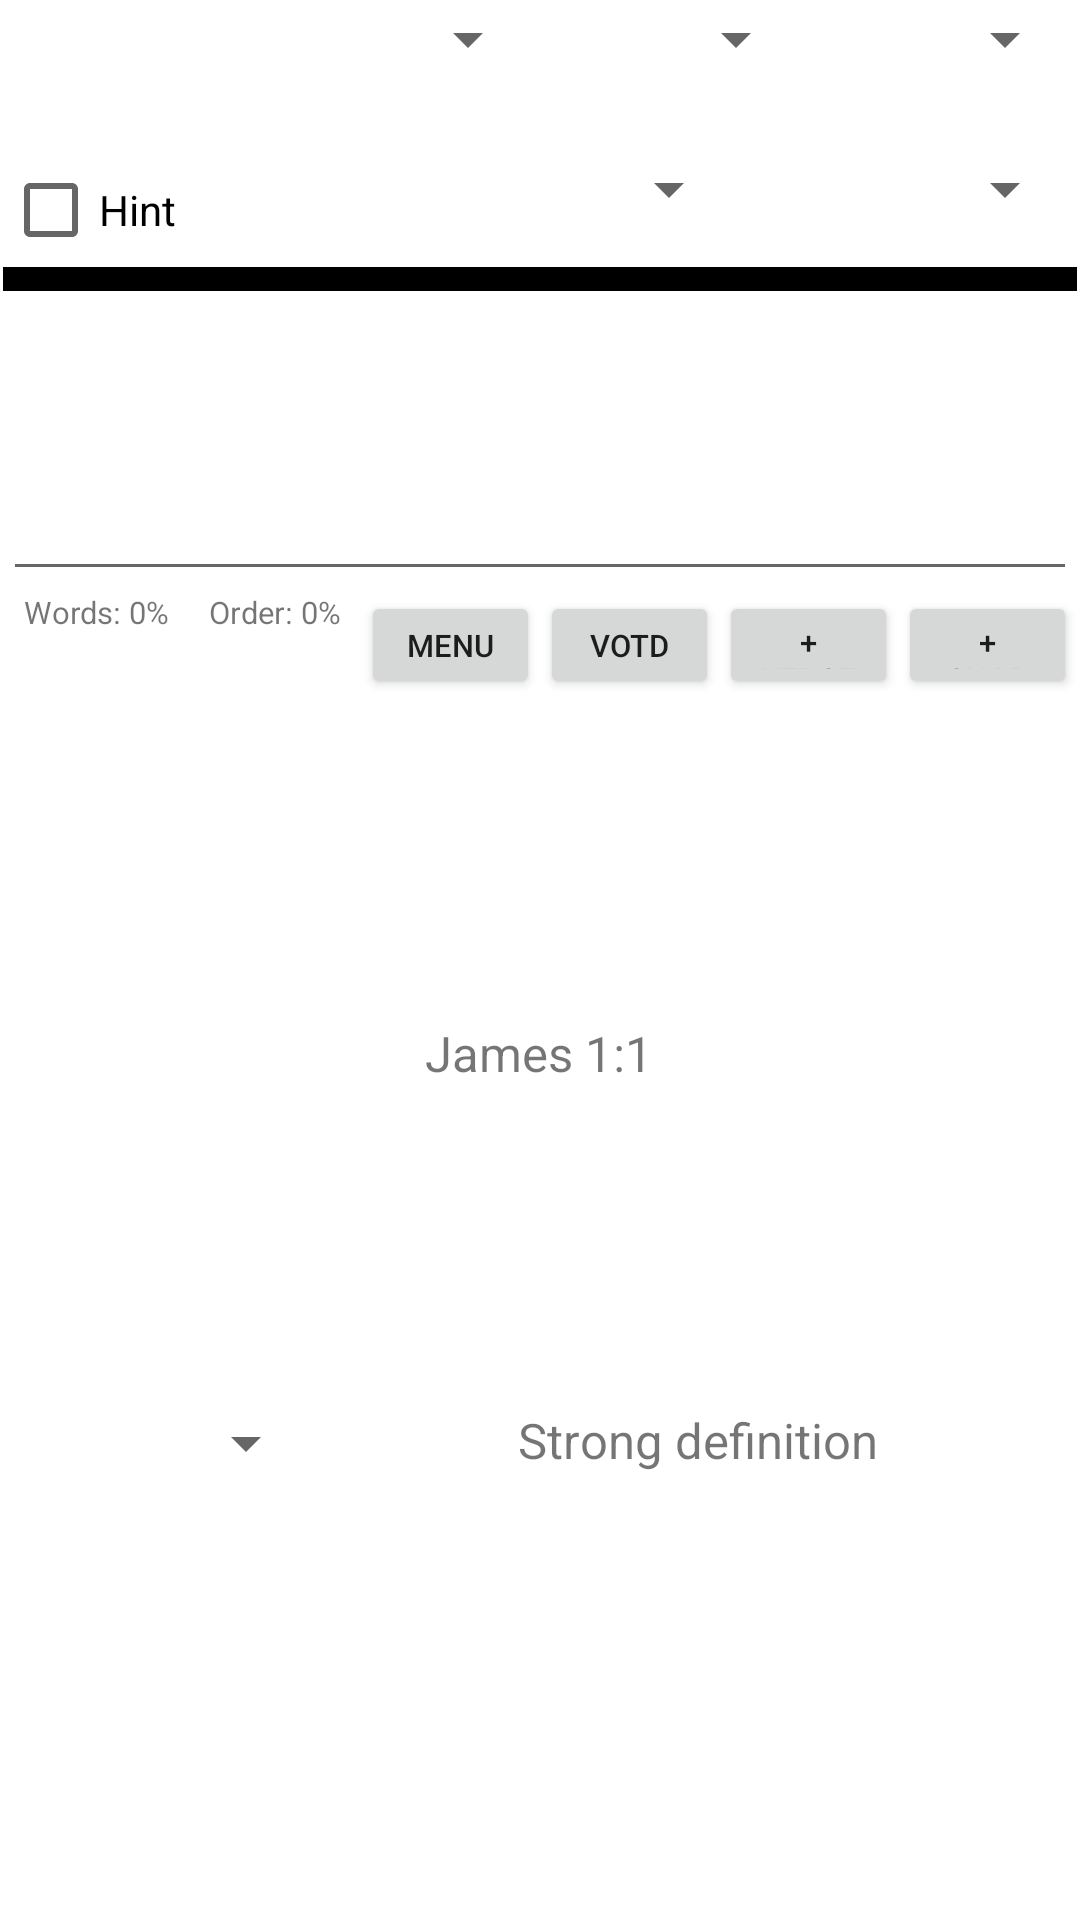

Produce the Android XML layout that renders to this screen, including the resource entries it uses.
<!-- AndroidManifest.xml: application theme Theme.NTSoulRecall -->
<!-- res/layout/main.xml -->
<?xml version="1.0" encoding="utf-8"?>
<LinearLayout xmlns:android="http://schemas.android.com/apk/res/android"
    android:id="@+id/ll00"
    android:orientation="vertical"
    android:padding="1dip"
    android:layout_width="fill_parent"
    android:layout_height="wrap_content">

    <LinearLayout
        android:id="@+id/ll01"
        android:layout_width="fill_parent"
        android:layout_height="50dip"
        android:weightSum="4"
        android:orientation="horizontal" >

        <Spinner
            android:id="@+id/sBook"
            android:layout_width="0dp"
            android:layout_height="wrap_content"
            android:layout_weight="2"
            android:prompt="@string/book_prompt" />

        <Spinner
            android:id="@+id/sChapter"
            android:layout_width="0dp"
            android:layout_height="wrap_content"
            android:layout_weight="1"
            android:prompt="@string/chapter_prompt" />

        <Spinner
            android:id="@+id/sVerse"
            android:layout_width="0dp"
            android:layout_height="wrap_content"
            android:layout_weight="1"
            android:prompt="@string/verse_prompt" />

    </LinearLayout>
    <LinearLayout
      android:id="@+id/ll02"
      android:orientation="horizontal"
      android:layout_width="fill_parent"
      android:layout_height="38dip">
        <CheckBox android:id="@+id/chPreview"
        android:layout_width="0dp"
        android:layout_height="wrap_content"
        android:layout_weight="80"
        android:text="@string/preview_text"
        />
        <Spinner
            android:id="@+id/sAuto"
            android:layout_width="0dp"
            android:layout_height="wrap_content"
            android:layout_weight="140"
            android:prompt="@string/auto_prompt"
        />
        <Spinner
            android:id="@+id/sVersion"
            android:layout_width="0dp"
            android:layout_height="wrap_content"
            android:layout_weight="100"
            android:prompt="@string/version_prompt"
        />
    </LinearLayout>
    <TextView
      android:id="@+id/tvBlank01"
      android:text=""
      android:gravity="center_horizontal"
      android:background="#000000"
      android:layout_width="fill_parent"
      android:layout_height="8dip"/>
    <LinearLayout
          android:id="@+id/editLayout"
          android:orientation="horizontal"
          android:layout_width="fill_parent"
          android:layout_height="100dip">
            <EditText
                android:id="@+id/editText"
                android:textSize="8pt"
                android:layout_width="fill_parent"
                android:layout_height="fill_parent"/>
    </LinearLayout>

    <LinearLayout
          android:id="@+id/ll03"
          android:orientation="horizontal"
          android:layout_width="fill_parent"
          android:layout_height="36dip">
        <TextView
            android:id="@+id/scoreOutput"
            android:text="Words: 0%     Order: 0%"
            android:textSize="5pt"
            android:gravity="center_horizontal"
            android:layout_width="0dp"
            android:layout_height="fill_parent"
            android:layout_weight="160"/>
        <Button android:id="@+id/btnMenu" android:layout_width="0dp"
            android:layout_weight="80"
            android:textSize="5pt"
            android:layout_height="fill_parent" android:text="Menu"></Button>
        <Button android:id="@+id/btnVotD" android:layout_width="0dp"
              android:layout_weight="80"
          android:textSize="5pt"
          android:layout_height="fill_parent" android:text="VotD"></Button>
          <Button android:id="@+id/btnAddVerse" android:layout_width="0dp"
              android:layout_weight="80"
          android:textSize="5pt"
          android:layout_height="fill_parent" android:text="+ Verse"></Button>
          <Button android:id="@+id/btnAddChapter" android:layout_width="0dp"
              android:layout_weight="80"
          android:textSize="5pt"
          android:layout_height="fill_parent" android:text="+ Chap"></Button>
         
    </LinearLayout>

    <LinearLayout
      android:id="@+id/llVerse"
      android:orientation="horizontal"
      android:layout_width="fill_parent"
      android:layout_height="236dip">
      <RelativeLayout
          android:layout_width="0dp"
          android:layout_height="fill_parent"
          android:layout_weight="0.10">
        <TextView
            android:id="@+id/fakeLeft"
            android:text=""
            android:textSize="8pt"
            android:layout_width="fill_parent"
            android:layout_height="fill_parent"/>
      </RelativeLayout>
      <RelativeLayout
            android:layout_width="0dp"
            android:layout_height="fill_parent"
            android:layout_weight="0.80">
      <ViewFlipper android:id="@+id/ViewFlipper01"
            android:layout_width="fill_parent" android:layout_height="fill_parent">
            
            <TextView
            android:id="@+id/returnVerse"
            android:text="James 1:1"
            android:textSize="8pt"
            android:layout_width="fill_parent"
            android:layout_height="fill_parent"
            android:gravity="center_vertical|center_horizontal"/>
            <TextView
            android:id="@+id/returnText"
            android:text="Actual verse here..."
            android:textSize="8pt"
            android:layout_width="fill_parent"
            android:layout_height="fill_parent"
            android:gravity="center_vertical|center_horizontal"/>
            
        </ViewFlipper>
        </RelativeLayout>
        <RelativeLayout
            android:layout_width="0dp"
            android:layout_height="fill_parent"
            android:layout_weight="0.10">
        <TextView
            android:id="@+id/fakeRight"
            android:text=""
            android:textSize="8pt"
            android:layout_width="fill_parent"
            android:layout_height="fill_parent"/>
        </RelativeLayout>
    </LinearLayout>

    <LinearLayout
          android:id="@+id/ll04"
          android:orientation="horizontal"
          android:layout_width="fill_parent"
          android:layout_height="128dip"
          android:layout_weight="1">
        <Spinner
            android:id="@+id/sStrongNumbers"
            android:layout_width="0dp"
            android:layout_height="wrap_content"
            android:layout_weight="125"
            android:prompt="@string/strong_prompt" />
       <TextView
        android:id="@+id/tvStrongDefinition"
        android:text="Strong definition"
        android:textSize="8pt"
        android:layout_width="0dp"
        android:layout_height="fill_parent"
        android:gravity="top|center_horizontal"
        android:layout_weight="300"/>
    </LinearLayout>
        
</LinearLayout>
<!-- resources referenced by this layout -->
<resources>
  <string name="auto_prompt">Choose verse sequence</string>
  <string name="book_prompt">Choose a book</string>
  <string name="chapter_prompt">Choose a chapter</string>
  <string name="preview_text">Hint</string>
  <string name="strong_prompt">Choose search number</string>
  <string name="verse_prompt">Choose a verse</string>
  <string name="version_prompt">Choose a Bible version</string>
  <style name="Theme.NTSoulRecall" parent="Theme.MaterialComponents.DayNight.DarkActionBar">
          
          <item name="colorPrimary">@color/purple_500</item>
          <item name="colorPrimaryVariant">@color/purple_700</item>
          <item name="colorOnPrimary">@color/white</item>
          
          <item name="colorSecondary">@color/teal_200</item>
          <item name="colorSecondaryVariant">@color/teal_700</item>
          <item name="colorOnSecondary">@color/black</item>
          
          <item name="android:statusBarColor">?attr/colorPrimaryVariant</item>
          
      </style>
  <!-- not gathered from this repository: default colours our renderer supplied (Android Studio template values) -->
  <color name="purple_500">#FF6200EE</color>
  <color name="purple_700">#FF3700B3</color>
  <color name="teal_200">#FF03DAC5</color>
  <color name="teal_700">#FF018786</color>
  <color name="black">#FF000000</color>
  <color name="white">#FFFFFFFF</color>
</resources>
